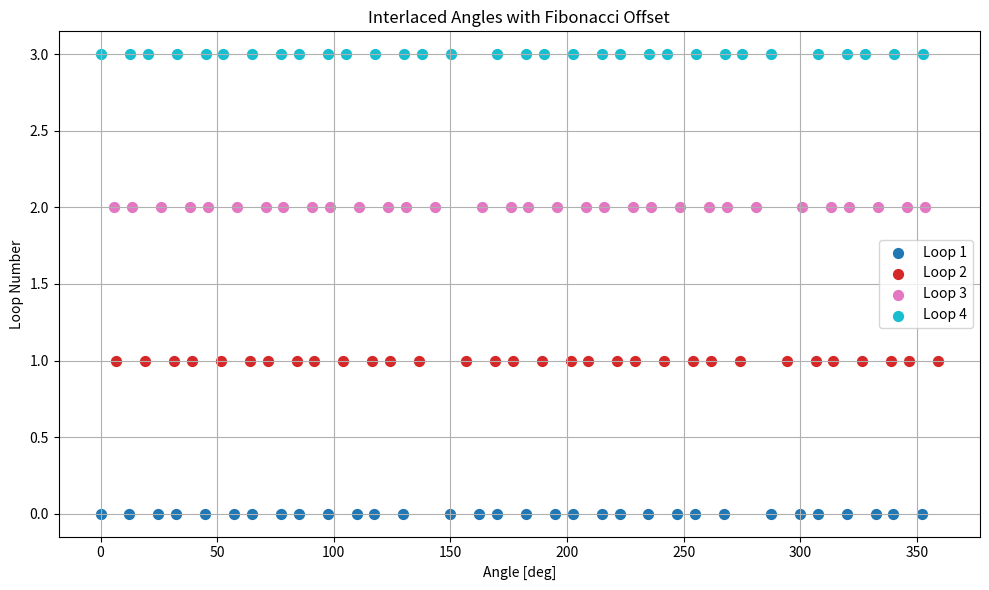

Write Python code to recreate this figure.
import numpy as np
import matplotlib.pyplot as plt

# Parametri
num_angles = 32  # n di angoli per ciclo
K_interlace = 4  # loops
golden_ratio = (np.sqrt(5) - 1) / 2  # 1.618
rotation_start = 0  # start
golden_a = (3 - np.sqrt(5)) / 2  # ≈ 111.246°

# altro metodo fibo_offests= k/viste * golden_a



# genero angoli interlacciati con offset Fibonacci

def generate_interlaced_angles(rotation_start, num_angles, K_interlace):
    golden_angle = 360 * golden_ratio  # Golden Angle (≈ 137.5°)
    angles_all = []

    # 1 k angoli senza offset (Golden Angle)
    angles = np.zeros(num_angles)
    for i in range(num_angles):
        angles[i] = (rotation_start + i * golden_angle) % 360
    angles_all.append(np.sort(angles))

    # n k  con offset Fibonacci
    for k in range(1, K_interlace):
        fib_offset = (np.round((k / (num_angles + 1)) * 360 * golden_ratio, 5)) % 360
        new_angles = (angles_all[0] + fib_offset) % 360  # Aggiungiamo l'offset Fibonacci
        angles_all.append(np.sort(new_angles))

    return angles_all

#  angoli interlacciati
angles_all = generate_interlaced_angles(rotation_start, num_angles, K_interlace)

# angoli in formato colonna
print("\n--- Tabella Angoli per Loop ---")
for i in range(num_angles):
    # ogni k  nella stessa riga
    print(f"{i + 1:3} ", end="")  # Stampa il numero dell'angolo
    for k in range(K_interlace):
        print(f"{angles_all[k][i]:12.3f}", end="  ")
    print()  # ricorda va a capo per il prossimo angolo

# Plot
plt.figure(figsize=(10, 6))
colors = plt.cm.tab10(np.linspace(0, 1, K_interlace))

for k, angles in enumerate(angles_all):
    plt.scatter(angles, np.ones_like(angles) * k, label=f'Loop {k + 1}', color=colors[k], s=50)

plt.title("Interlaced Angles with Fibonacci Offset")
plt.xlabel("Angle [deg]")
plt.ylabel("Loop Number")
plt.grid(True)
plt.legend()
plt.tight_layout()
plt.show()

